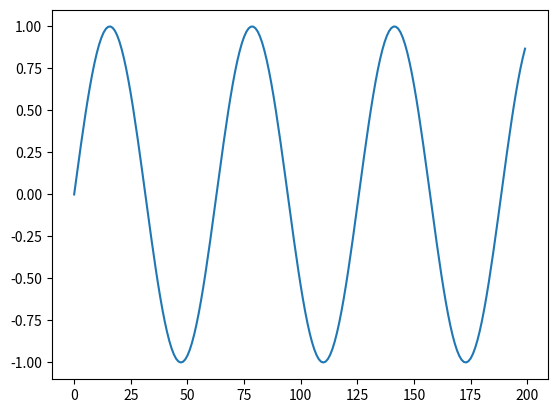

Here is the Python script that generated this plot:
import matplotlib.pyplot as plt
import math as math
valores = []
t = 0
for x in range(0,200):
    i = math.sin(t)
    t +=0.1
    valores.append(i)
plt.plot(valores)
plt.show()
